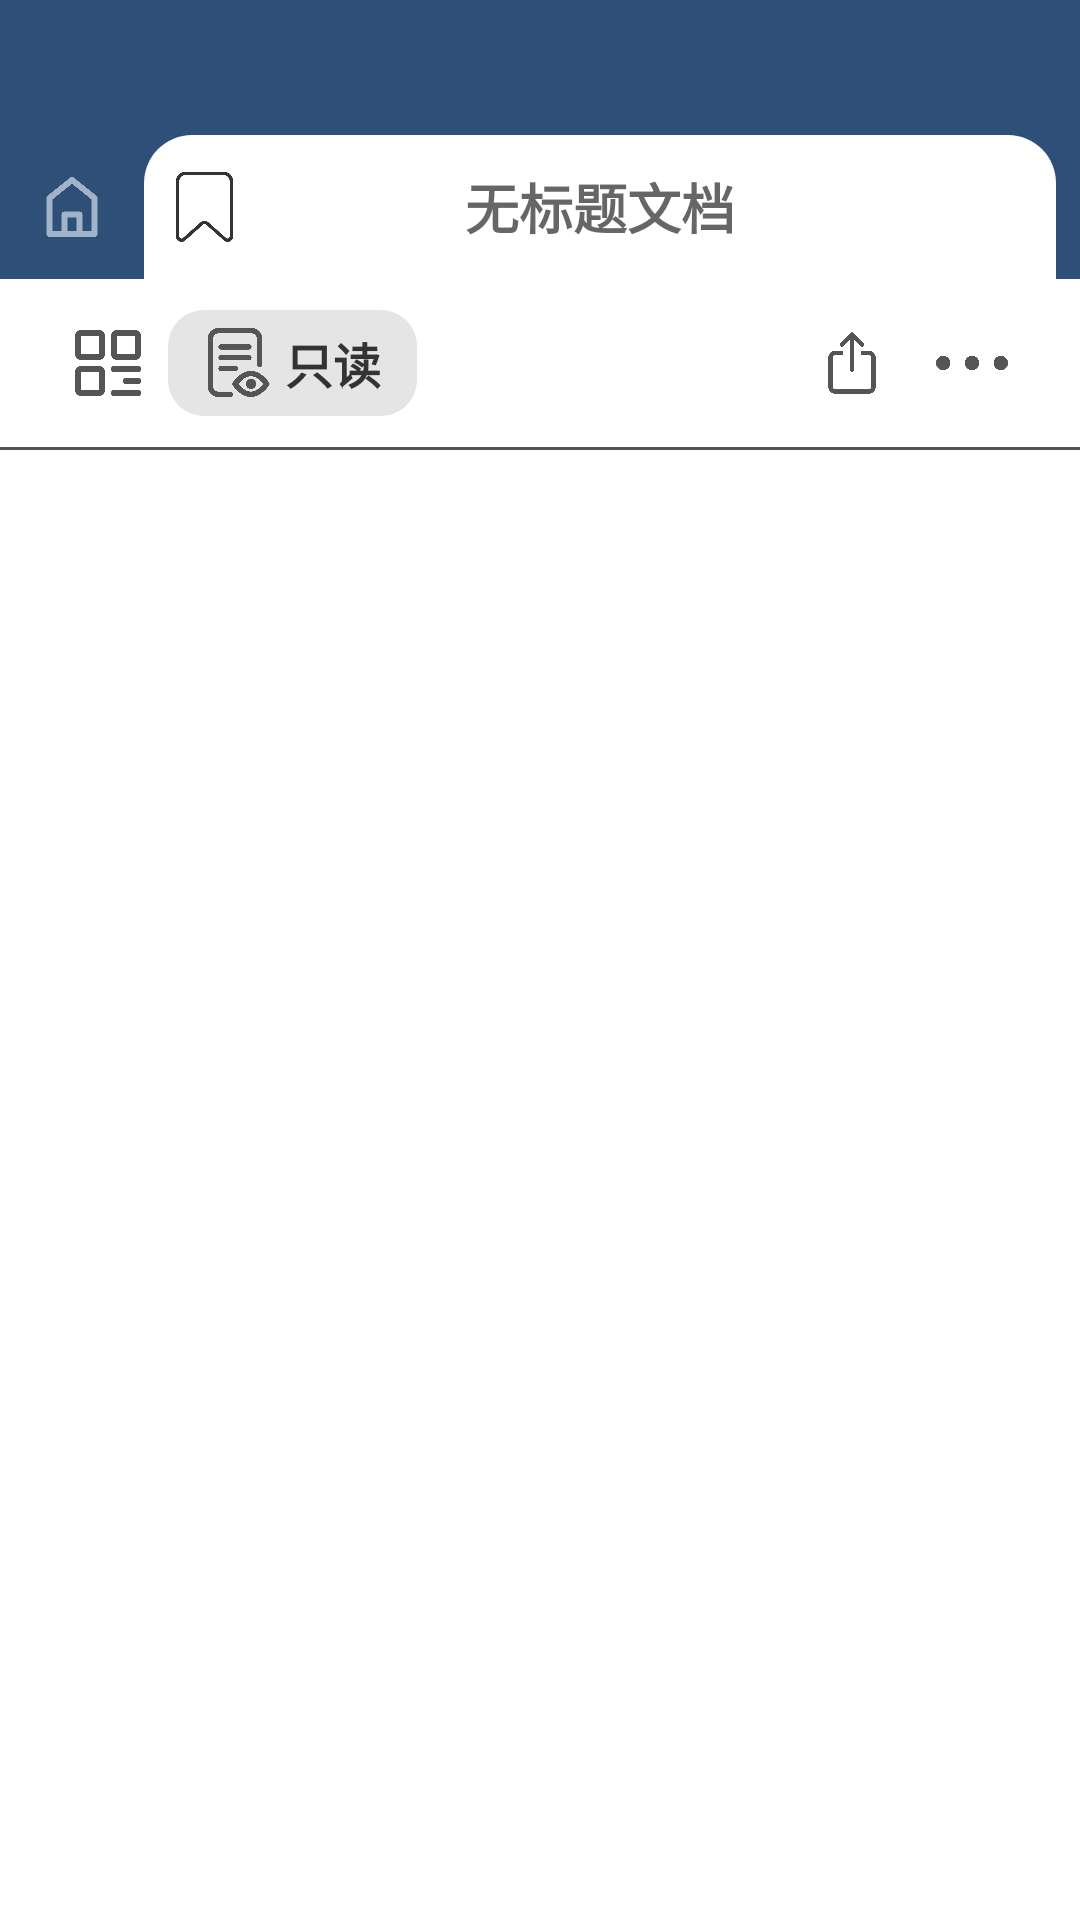

Write the Android layout XML for this screen, with the resource values it uses.
<!-- AndroidManifest.xml: application theme Theme.AppCompat.Light -->
<!-- res/layout/activity_note_detail.xml -->
<?xml version="1.0" encoding="utf-8"?>
<LinearLayout xmlns:android="http://schemas.android.com/apk/res/android"
    android:layout_width="match_parent"
    android:layout_height="match_parent"
    xmlns:app="http://schemas.android.com/apk/res-auto"
    android:orientation="vertical">

    <androidx.constraintlayout.widget.ConstraintLayout
        android:id="@+id/title_container"
        android:layout_width="match_parent"
        android:layout_height="wrap_content"
        android:background="@color/folder_bg_blue"
        android:paddingTop="45dp">
        <ImageView
            android:id="@+id/btnHome"
            android:layout_width="48dp"
            android:layout_height="48dp"
            android:padding="12dp"
            android:src="@drawable/detail_icon_home"
            app:tint="@color/home_icon_tint"
            app:layout_constraintStart_toStartOf="parent"
            app:layout_constraintTop_toTopOf="parent"
            />

        <androidx.constraintlayout.widget.ConstraintLayout
            android:id="@+id/header_white_bg"
            android:layout_width="0dp"
            android:layout_height="0dp"
            android:background="@drawable/detail_home_ic_bg_folder_paper"
            android:layout_marginEnd="8dp"
            app:layout_constraintStart_toEndOf="@id/btnHome"
            app:layout_constraintEnd_toEndOf="parent"
            app:layout_constraintTop_toTopOf="parent"
            app:layout_constraintBottom_toBottomOf="@id/btnHome">

            <ImageView
                android:id="@+id/ivTag"
                android:layout_width="wrap_content"
                android:layout_height="wrap_content"
                android:src="@drawable/detail_ic_tag"
                app:tint="@color/text_color"
                android:padding="10dp"
                app:layout_constraintStart_toStartOf="parent"
                app:layout_constraintTop_toTopOf="parent"
                app:layout_constraintBottom_toBottomOf="parent"
                app:layout_constraintEnd_toStartOf="@id/edTitle"/>

            <EditText
                android:id="@+id/edTitle"
                android:layout_width="0dp"
                android:layout_height="match_parent"
                android:background="@null"
                android:gravity="center"
                android:hint="无标题文档"
                android:inputType="text"
                android:singleLine="true"
                android:textColor="@color/text_color"
                android:textSize="18sp"
                android:textStyle="bold"
                android:layout_marginHorizontal="40dp"
                app:layout_constraintBottom_toBottomOf="parent"
                app:layout_constraintEnd_toEndOf="parent"
                app:layout_constraintStart_toStartOf="parent"
                app:layout_constraintTop_toTopOf="parent" />

        </androidx.constraintlayout.widget.ConstraintLayout>
    </androidx.constraintlayout.widget.ConstraintLayout>

    <androidx.constraintlayout.widget.ConstraintLayout
        android:layout_width="match_parent"
        android:layout_height="0dp"
        android:layout_weight="1"
        android:background="@color/bg_color">

        <LinearLayout
            android:id="@+id/toolbarContainer"
            android:layout_width="match_parent"
            android:layout_height="wrap_content"
            android:gravity="start|center_vertical"
            android:orientation="horizontal"
            android:paddingHorizontal="16dp"
            android:paddingVertical="8dp"
            app:layout_constraintTop_toTopOf="parent"
            app:layout_constraintStart_toStartOf="parent"
            app:layout_constraintEnd_toEndOf="parent">

            <ImageView
                android:id="@+id/btmThumbnail"
                android:layout_width="40dp"
                android:layout_height="40dp"
                android:padding="8dp"
                android:src="@drawable/detail_ic_thumbnail"
                app:tint="@color/icon_color" />

            <LinearLayout
                android:id="@+id/btmModeToggle"
                android:layout_width="wrap_content"
                android:layout_height="wrap_content"
                android:background="@drawable/detail_readonly_gray_tag"
                android:gravity="center"
                android:orientation="horizontal"
                android:paddingHorizontal="12dp"
                android:paddingVertical="6dp">

                <ImageView
                    android:layout_width="23dp"
                    android:layout_height="23dp"
                    android:layout_marginEnd="4dp"
                    android:src="@drawable/detail_ic_readonly"
                    app:tint="@color/icon_color" />

                <TextView
                    android:layout_width="wrap_content"
                    android:layout_height="wrap_content"
                    android:text="只读"
                    android:textColor="@color/text_color"
                    android:textSize="16sp"
                    android:textStyle="bold" />

            </LinearLayout>

            <View
                android:layout_width="0dp"
                android:layout_height="1dp"
                android:layout_weight="1" />

            <ImageView
                android:id="@+id/btmShare"
                android:layout_width="40dp"
                android:layout_height="40dp"
                android:layout_gravity="end|center_vertical"
                android:padding="8dp"
                android:src="@drawable/detail_ic_share"
                app:tint="@color/icon_color" />

            <ImageView
                android:id="@+id/btmMore"
                android:layout_width="40dp"
                android:layout_height="40dp"
                android:layout_gravity="end|center_vertical"
                android:padding="8dp"
                android:src="@drawable/detail_ic_more"
                app:tint="@color/icon_color" />
        </LinearLayout>

        <View
            android:id="@+id/divider"
            android:layout_width="match_parent"
            android:layout_height="1dp"
            android:background="@color/icon_color"
            app:layout_constraintTop_toBottomOf="@id/toolbarContainer" />

        <androidx.constraintlayout.widget.ConstraintLayout
            android:layout_width="match_parent"
            android:layout_height="0dp"
            app:layout_constraintTop_toBottomOf="@id/divider"
            app:layout_constraintBottom_toBottomOf="parent"
            >
            <androidx.viewpager2.widget.ViewPager2
                android:id="@+id/viewPager"
                android:layout_width="match_parent"
                android:layout_height="match_parent"
                />
        </androidx.constraintlayout.widget.ConstraintLayout>



































    </androidx.constraintlayout.widget.ConstraintLayout>
</LinearLayout>
<!-- resources referenced by this layout -->
<resources>
  <color name="bg_color">#FFFFFF</color>
  <color name="folder_bg_blue">#2E4F78</color>
      #home颜色
  <color name="home_icon_tint">#A0B3C9</color>
  <color name="icon_color">#555555</color>
  <color name="paper_yellow">#F8F5E6</color>
  <color name="text_color">#333333</color>
  <!-- drawable detail_home_ic_bg_folder_paper (drawable) -->
  <?xml version="1.0" encoding="utf-8"?>
  <shape xmlns:android="http://schemas.android.com/apk/res/android"
      android:shape="rectangle">
  
      <solid android:color="@color/bg_color"/>
  
      <corners
          android:topLeftRadius="16dp"
          android:topRightRadius="16dp"
          android:bottomLeftRadius="0dp"
          android:bottomRightRadius="0dp"/>
  
  </shape>
  <!-- drawable detail_ic_more: png bitmap (drawable, 4796 bytes) -->
  <!-- drawable detail_ic_readonly: png bitmap (drawable, 13424 bytes) -->
  <!-- drawable detail_ic_share: png bitmap (drawable, 6158 bytes) -->
  <!-- drawable detail_ic_tag: png bitmap (drawable, 7503 bytes) -->
  <!-- drawable detail_ic_thumbnail: png bitmap (drawable, 8399 bytes) -->
  <!-- drawable detail_icon_home: png bitmap (drawable, 5240 bytes) -->
  <!-- drawable detail_readonly_gray_tag (drawable) -->
  <?xml version="1.0" encoding="utf-8"?>
  <shape xmlns:android="http://schemas.android.com/apk/res/android"
      android:shape="rectangle">
      <solid android:color="#E5E5E5"/>
  
      <corners android:radius="12dp"/>
  
  </shape>
</resources>
